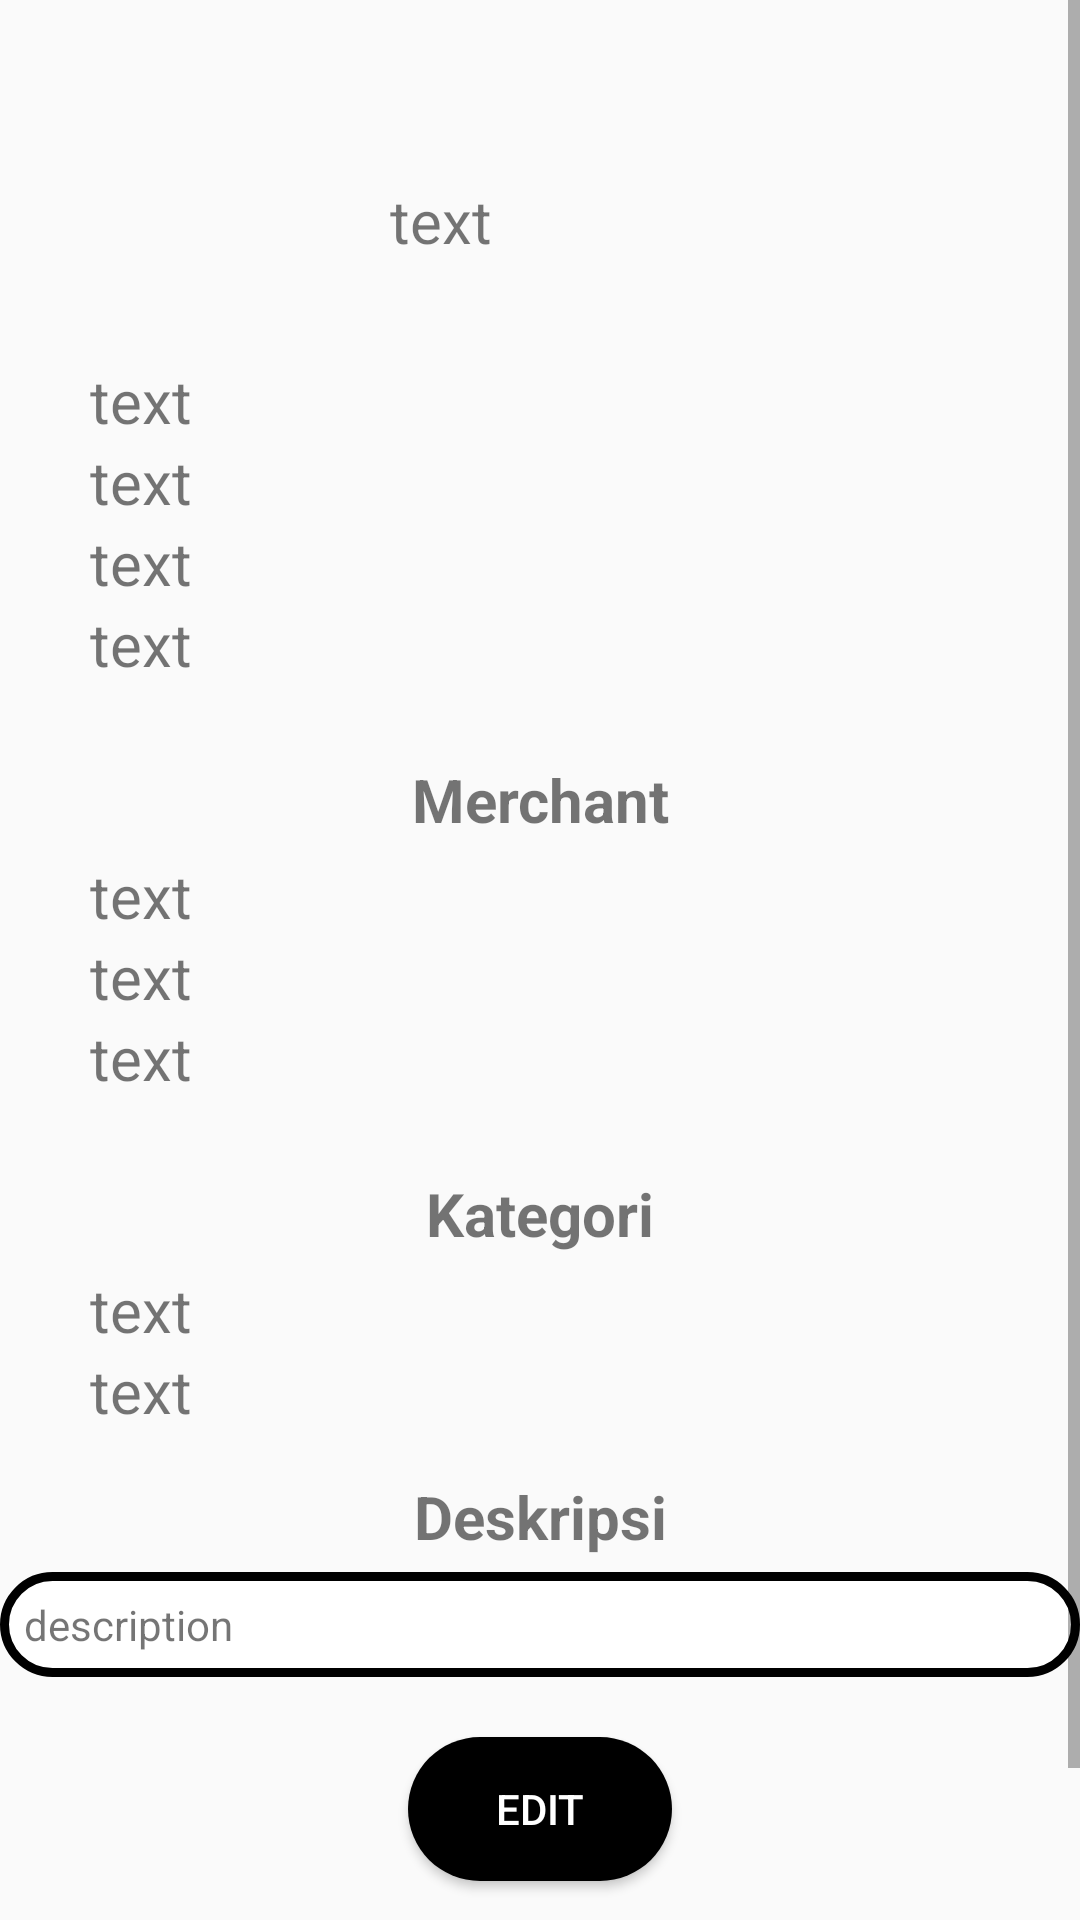

The Android layout XML behind this screen, and the referenced resources:
<!-- AndroidManifest.xml: application theme AppTheme -->
<!-- res/layout/activity_description.xml -->
<?xml version="1.0" encoding="utf-8"?>
<LinearLayout xmlns:android="http://schemas.android.com/apk/res/android"
    xmlns:app="http://schemas.android.com/apk/res-auto"
    xmlns:tools="http://schemas.android.com/tools"
    android:layout_width="match_parent"
    android:layout_height="match_parent"
    android:orientation="vertical"
    tools:context=".Class.Description">

    <ScrollView
        android:layout_width="match_parent"
        android:layout_height="match_parent">

        <androidx.appcompat.widget.LinearLayoutCompat
            android:layout_width="match_parent"
            android:layout_height="wrap_content"
            android:orientation="vertical">

            <androidx.appcompat.widget.LinearLayoutCompat
                android:layout_width="match_parent"
                android:layout_height="wrap_content"
                android:orientation="horizontal">

                    <ImageView
                        android:id="@+id/image_product"
                        android:layout_width="80dp"
                        android:layout_height="80dp"
                        android:layout_margin="20dp"
                        android:src="@mipmap/ic_launcher" />

                    <TextView
                        android:id="@+id/tv_des_price"
                        android:layout_width="match_parent"
                        android:layout_height="wrap_content"
                        android:text="text"
                        android:layout_marginLeft="10dp"
                        android:layout_marginTop="60sp"
                        android:textSize="20sp"/>

                </androidx.appcompat.widget.LinearLayoutCompat>

                <TextView
                    android:id="@+id/tv_des_id"
                    android:layout_width="match_parent"
                    android:layout_height="wrap_content"
                    android:text="text"
                    android:layout_marginLeft="30dp"
                    android:textSize="20sp"/>

                <TextView
                    android:id="@+id/tv_des_nama"
                    android:layout_width="match_parent"
                    android:layout_height="wrap_content"
                    android:text="text"
                    android:layout_marginLeft="30dp"
                    android:textSize="20sp"/>

                <TextView
                    android:id="@+id/tv_des_slug"
                    android:layout_width="match_parent"
                    android:layout_height="wrap_content"
                    android:text="text"
                    android:layout_marginLeft="30dp"
                    android:textSize="20sp" />

                <TextView
                    android:id="@+id/tv_des_qty"
                    android:layout_width="match_parent"
                    android:layout_height="wrap_content"
                    android:text="text"
                    android:layout_marginLeft="30dp"
                    android:textSize="20sp"/>

                <TextView
                    android:layout_width="match_parent"
                    android:layout_height="wrap_content"
                    android:textAlignment="center"
                    android:text="Merchant"
                    android:textSize="20sp"
                    android:textStyle="bold"
                    android:layout_marginTop="20dp"
                    android:padding="5dp"/>

                <TextView
                    android:id="@+id/tv_des_mid"
                    android:layout_width="match_parent"
                    android:layout_height="wrap_content"
                    android:text="text"
                    android:layout_marginLeft="30dp"
                    android:textSize="20sp"/>

                <TextView
                    android:id="@+id/tv_des_mname"
                    android:layout_width="match_parent"
                    android:layout_height="wrap_content"
                    android:text="text"
                    android:layout_marginLeft="30dp"
                    android:textSize="20sp"/>

                <TextView
                    android:id="@+id/tv_des_mslug"
                    android:layout_width="match_parent"
                    android:layout_height="wrap_content"
                    android:text="text"
                    android:layout_marginLeft="30dp"
                    android:textSize="20sp"/>

                <TextView
                    android:layout_width="match_parent"
                    android:layout_height="wrap_content"
                    android:textAlignment="center"
                    android:text="Kategori"
                    android:textSize="20sp"
                    android:textStyle="bold"
                    android:layout_marginTop="20dp"
                    android:padding="5dp"/>

                <TextView
                    android:id="@+id/tv_des_cid"
                    android:layout_width="match_parent"
                    android:layout_height="wrap_content"
                    android:text="text"
                    android:layout_marginLeft="30dp"
                    android:textSize="20sp"/>

                <TextView
                    android:id="@+id/tv_des_cname"
                    android:layout_width="match_parent"
                    android:layout_height="wrap_content"
                    android:text="text"
                    android:layout_marginLeft="30dp"
                    android:textSize="20sp"/>

                <TextView
                    android:layout_width="match_parent"
                    android:layout_height="wrap_content"
                    android:text="Deskripsi"
                    android:textSize="20dp"
                    android:textStyle="bold"
                    android:gravity="center"
                    android:layout_marginTop="10dp"
                    android:padding="5dp"/>

                <TextView
                    android:id="@+id/tv_deskripsi"
                    android:layout_width="match_parent"
                    android:layout_height="wrap_content"
                    android:background="@drawable/shape_descriptiom"
                    android:text="description"
                    android:padding="8dp" />

                <Button
                    android:id="@+id/edit_btn"
                    android:layout_width="wrap_content"
                    android:layout_height="wrap_content"
                    android:layout_marginTop="20dp"
                    android:text="EDIT"
                    android:textColor="@color/white_color"
                    android:background="@drawable/shape_choose_img"
                    android:layout_gravity="center"
                    android:onClick="Pindah"/>

                <Button
                    android:id="@+id/delete_btn"
                    android:layout_width="wrap_content"
                    android:layout_height="wrap_content"
                    android:layout_marginTop="20dp"
                    android:text="DELETE"
                    android:textColor="@color/white_color"
                    android:background="@drawable/shape_choose_img"
                    android:layout_gravity="center" />


            </androidx.appcompat.widget.LinearLayoutCompat>

    </ScrollView>

</LinearLayout>
<!-- resources referenced by this layout -->
<resources>
  <color name="white_color">#FFFFFF</color>
  <!-- drawable shape_choose_img (drawable) -->
  <?xml version="1.0" encoding="utf-8"?>
  <shape xmlns:android="http://schemas.android.com/apk/res/android"
      android:shape="rectangle">
      <solid
          android:color="@color/black_color"/>
      <corners
          android:radius="40sp"/>
  
  </shape>
  <!-- drawable shape_descriptiom (drawable) -->
  <?xml version="1.0" encoding="utf-8"?>
  <shape xmlns:android="http://schemas.android.com/apk/res/android"
      android:shape="rectangle">
  
      <solid
          android:color="@color/white_color"/>
      <corners
          android:radius="30dp"/>
      <stroke
          android:color="@color/black_color"
          android:width="3dp"/>
  
  </shape>
  <style name="AppTheme" parent="Theme.AppCompat.Light.DarkActionBar">
          
          <item name="colorPrimary">@color/black_color</item>
          <item name="colorPrimaryDark">@color/black_color</item>
          <item name="colorAccent">@color/colorAccent</item>
      </style>
  <color name="black_color">#000000</color>
  <color name="colorAccent">#D81B60</color>
</resources>
